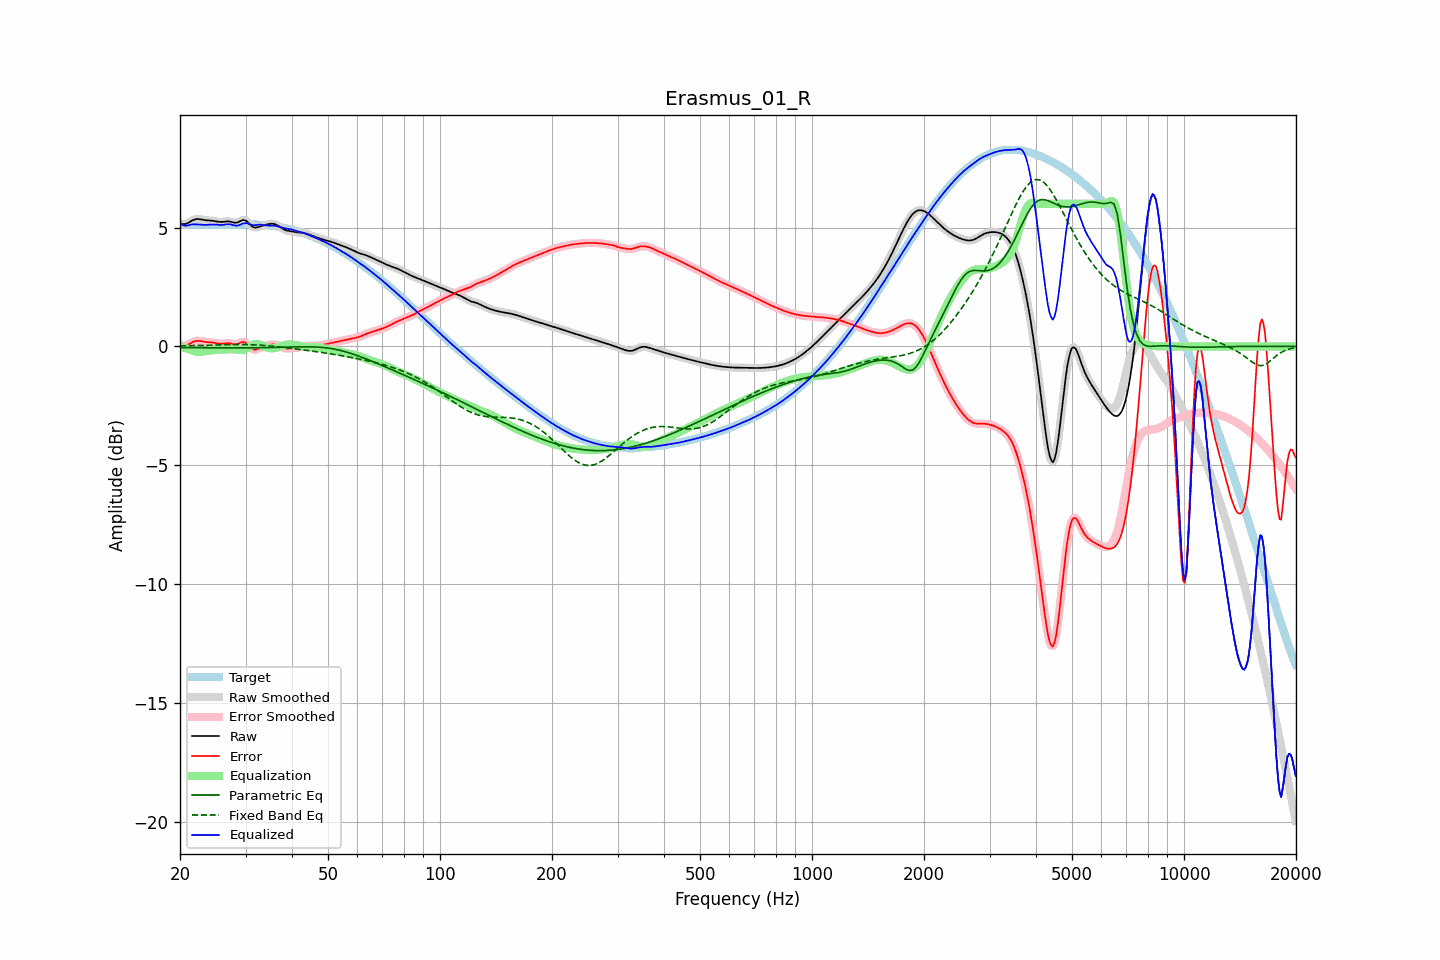

The data file committed next to this chart (first rows):
frequency, raw, error, smoothed, error_smoothed, equalization, parametric_eq, fixed_band_eq, equalized_raw, equalized_smoothed, target
20.00, 5.17, 0.05, 5.17, 0.05, 0.01, -0.05, 0.02, 5.17, 5.17, 5.12
20.20, 5.15, 0.03, 5.15, 0.03, -0.02, -0.05, 0.03, 5.13, 5.13, 5.12
20.40, 5.14, 0.02, 5.14, 0.02, -0.04, -0.05, 0.03, 5.10, 5.10, 5.12
20.61, 5.15, 0.02, 5.15, 0.03, -0.06, -0.05, 0.03, 5.08, 5.08, 5.12
20.81, 5.17, 0.05, 5.17, 0.05, -0.09, -0.05, 0.03, 5.08, 5.08, 5.12
21.02, 5.20, 0.08, 5.20, 0.08, -0.11, -0.05, 0.03, 5.09, 5.09, 5.12
21.23, 5.24, 0.11, 5.24, 0.11, -0.13, -0.05, 0.03, 5.11, 5.11, 5.12
21.44, 5.27, 0.15, 5.27, 0.15, -0.15, -0.05, 0.03, 5.13, 5.13, 5.12
21.66, 5.31, 0.19, 5.31, 0.19, -0.18, -0.05, 0.04, 5.13, 5.13, 5.12
21.87, 5.34, 0.22, 5.34, 0.21, -0.20, -0.05, 0.04, 5.14, 5.14, 5.12
22.09, 5.35, 0.23, 5.35, 0.23, -0.22, -0.05, 0.04, 5.14, 5.14, 5.12
22.31, 5.36, 0.24, 5.36, 0.24, -0.23, -0.05, 0.04, 5.13, 5.13, 5.12
22.54, 5.36, 0.23, 5.35, 0.23, -0.23, -0.05, 0.04, 5.13, 5.13, 5.12
22.76, 5.35, 0.22, 5.34, 0.22, -0.22, -0.05, 0.04, 5.12, 5.12, 5.12
22.99, 5.33, 0.21, 5.33, 0.21, -0.22, -0.05, 0.05, 5.11, 5.12, 5.12
23.22, 5.32, 0.20, 5.32, 0.20, -0.21, -0.05, 0.05, 5.11, 5.11, 5.12
23.45, 5.31, 0.19, 5.31, 0.19, -0.20, -0.06, 0.05, 5.11, 5.11, 5.12
23.69, 5.30, 0.18, 5.30, 0.18, -0.19, -0.06, 0.05, 5.12, 5.12, 5.12
23.92, 5.30, 0.18, 5.30, 0.18, -0.18, -0.06, 0.05, 5.12, 5.12, 5.12
24.16, 5.29, 0.17, 5.29, 0.17, -0.17, -0.06, 0.06, 5.13, 5.13, 5.12
24.40, 5.29, 0.17, 5.29, 0.17, -0.16, -0.06, 0.06, 5.13, 5.13, 5.12
24.65, 5.28, 0.16, 5.28, 0.16, -0.15, -0.06, 0.06, 5.13, 5.13, 5.12
24.89, 5.27, 0.15, 5.27, 0.15, -0.14, -0.06, 0.06, 5.13, 5.13, 5.12
25.14, 5.25, 0.13, 5.25, 0.13, -0.13, -0.06, 0.06, 5.12, 5.12, 5.12
25.39, 5.24, 0.12, 5.24, 0.12, -0.13, -0.06, 0.07, 5.11, 5.11, 5.12
25.65, 5.24, 0.12, 5.24, 0.12, -0.13, -0.06, 0.07, 5.11, 5.11, 5.12
25.91, 5.24, 0.12, 5.24, 0.12, -0.13, -0.06, 0.07, 5.11, 5.11, 5.12
26.16, 5.24, 0.12, 5.24, 0.12, -0.13, -0.06, 0.07, 5.12, 5.12, 5.12
26.43, 5.25, 0.13, 5.25, 0.13, -0.13, -0.06, 0.07, 5.13, 5.13, 5.12
26.69, 5.26, 0.14, 5.26, 0.14, -0.12, -0.06, 0.07, 5.14, 5.14, 5.12
26.96, 5.26, 0.14, 5.26, 0.14, -0.12, -0.06, 0.08, 5.14, 5.14, 5.12
27.23, 5.25, 0.13, 5.25, 0.13, -0.11, -0.06, 0.08, 5.14, 5.14, 5.12
27.50, 5.23, 0.11, 5.23, 0.11, -0.11, -0.06, 0.08, 5.12, 5.12, 5.12
27.77, 5.22, 0.10, 5.22, 0.10, -0.11, -0.06, 0.08, 5.11, 5.11, 5.12
28.05, 5.20, 0.09, 5.21, 0.09, -0.12, -0.06, 0.08, 5.09, 5.09, 5.12
28.33, 5.21, 0.09, 5.21, 0.09, -0.12, -0.06, 0.08, 5.08, 5.08, 5.11
28.62, 5.22, 0.11, 5.22, 0.11, -0.14, -0.06, 0.08, 5.09, 5.09, 5.11
28.90, 5.25, 0.14, 5.26, 0.14, -0.15, -0.06, 0.08, 5.11, 5.11, 5.11
29.19, 5.29, 0.17, 5.29, 0.17, -0.15, -0.06, 0.08, 5.13, 5.13, 5.12
29.48, 5.32, 0.19, 5.31, 0.18, -0.15, -0.06, 0.08, 5.17, 5.16, 5.13
29.78, 5.31, 0.18, 5.31, 0.18, -0.13, -0.06, 0.08, 5.18, 5.18, 5.14
30.08, 5.29, 0.15, 5.29, 0.15, -0.11, -0.06, 0.08, 5.19, 5.18, 5.14
30.38, 5.24, 0.09, 5.24, 0.09, -0.07, -0.06, 0.08, 5.18, 5.17, 5.15
30.68, 5.17, 0.02, 5.17, 0.02, -0.02, -0.06, 0.08, 5.15, 5.15, 5.15
30.99, 5.10, -0.05, 5.10, -0.05, 0.03, -0.06, 0.07, 5.12, 5.13, 5.15
31.30, 5.04, -0.11, 5.04, -0.10, 0.06, -0.06, 0.07, 5.11, 5.11, 5.15
31.61, 5.01, -0.13, 5.01, -0.13, 0.09, -0.06, 0.07, 5.10, 5.10, 5.14
31.93, 5.00, -0.13, 5.00, -0.13, 0.11, -0.06, 0.07, 5.10, 5.11, 5.13
32.24, 5.01, -0.11, 5.01, -0.11, 0.10, -0.06, 0.06, 5.11, 5.11, 5.12
32.57, 5.03, -0.08, 5.03, -0.08, 0.09, -0.05, 0.06, 5.12, 5.12, 5.11
32.89, 5.05, -0.05, 5.05, -0.05, 0.07, -0.05, 0.05, 5.12, 5.12, 5.10
33.22, 5.08, -0.02, 5.07, -0.02, 0.04, -0.05, 0.05, 5.11, 5.11, 5.09
33.55, 5.09, 0.00, 5.09, 0.00, 0.01, -0.05, 0.04, 5.10, 5.10, 5.09
33.89, 5.11, 0.02, 5.11, 0.02, -0.02, -0.05, 0.04, 5.09, 5.09, 5.09
34.23, 5.13, 0.04, 5.13, 0.04, -0.04, -0.05, 0.03, 5.08, 5.09, 5.09
34.57, 5.14, 0.06, 5.14, 0.06, -0.06, -0.05, 0.03, 5.08, 5.08, 5.09
34.92, 5.16, 0.07, 5.16, 0.07, -0.07, -0.05, 0.02, 5.08, 5.08, 5.08
35.27, 5.16, 0.08, 5.16, 0.08, -0.08, -0.04, 0.01, 5.08, 5.08, 5.08
35.62, 5.16, 0.09, 5.16, 0.09, -0.08, -0.04, 0.01, 5.08, 5.08, 5.07
35.97, 5.14, 0.08, 5.14, 0.08, -0.07, -0.04, 0.00, 5.07, 5.07, 5.06
... 635 more rows
